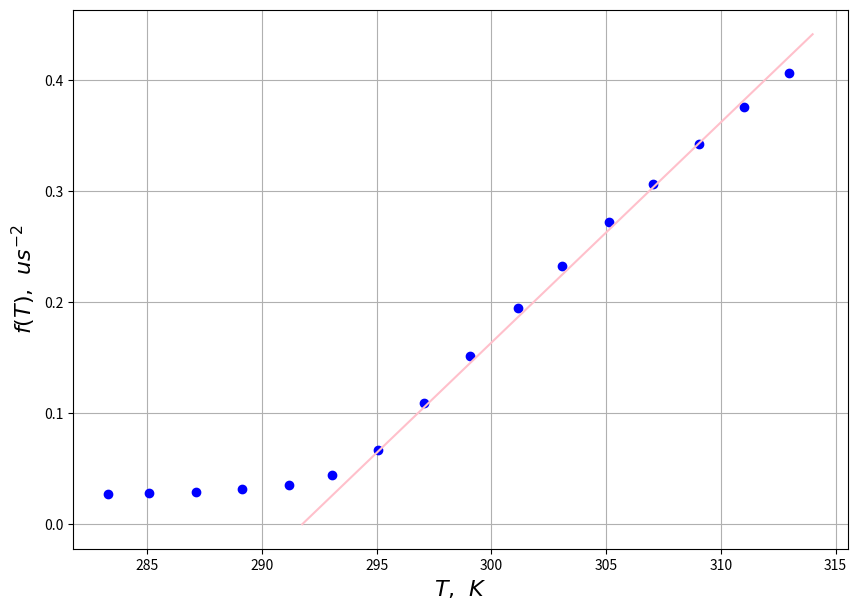

Recreate this plot in Python.
#Строит графики: 
#https://pythonworld.ru/novosti-mira-python/scientific-graphics-in-python.html - хороший сайт
#https://matplotlib.org/3.1.1/tutorials/introductory/pyplot.html#sphx-glr-tutorials-introductory-pyplot-py - оф.документация
import numpy as np
import matplotlib.pyplot as plt


plt.figure(figsize=(10,7)) #Настраивает размер графика, можно сделат побольше
plt.grid(True) #Включает разметку

#Массив значений по х
X = [283.296,
285.068,
287.126,
289.116,
291.174,
293.068,
295.048,
297.058,
299.058,
301.14,
303.072,
305.13,
307.024,
309.038,
311.014,
312.98
]
#Массив погрешности каждой точки по х (можно ввести только одно число, если погрешность единая)
X_err = 0.01

#Массив значений по y
Y = [0.027613271,
0.028135834,
0.029256126,
0.031297405,
0.035557831,
0.044457596,
0.066957391,
0.108926577,
0.151846937,
0.194416362,
0.232213869,
0.27199849,
0.305796277,
0.342465753,
0.375593061,
0.406442107
]
#I1 = [5*i for i in I1]
#Массив погрешности каждой точки по y (можно ввести только одно число, если погрешность единая)
Y_err = 0.1


#Массив значений для псевдо прямой
X1 = [0, 1]
#Массив погрешности каждой точки по y (можно ввести только одно число, если погрешность единая)
X1_err = 0

#Массив значений по I3
Y1 = [0, 1037.88]
#Массив погрешности каждой точки по y (можно ввести только одно число, если погрешность единая)
Y1_err = 0


#Нарисует график, можно подписать график или сменить цвет
#Насчет fmt и marker, их можно заменять. fmt - только точки, marker - точки+линия
plt.errorbar(X, Y, xerr = 0.01, yerr = 0, fmt = 'o', markersize = None, color ='blue', label = u'Зависимость тока I')
plt.errorbar([314, 291.75], [0.441,0], xerr = 0, yerr = 0, fmt = '-', markersize = None, color ='pink', label = u'Зависимость тока на катушке')
#plt.errorbar(X, I3, xerr = X_err, yerr = I3_err, fmt = 'o', markersize = None, color ='green', label = u'Зависимость тока на конденсаторе ')

#Сюда можно ещё раз вставить операцию с рисованием графика
#plt.title(r'$Зависимость\:I(x)$', size = 20)
#Где расположить подпись к графику (ПОСЛЕ ТОГО, как описали все графики)
#plt.legend(loc = 'upper left')
#Подпись к оси х
plt.xlabel(r'$T,\:\:K$', fontsize = 16)
#Подпись к оси y
plt.ylabel(r'$f(T),\:\:us^{-2}$', fontsize = 16)
#Увеличивает размер шрифта координатных осей (надо поставить цифру в labelsize)
plt.tick_params(axis='both', which='major', labelsize=None)
plt.savefig("plot1.png")
plt.show()
